Run: headless pygame with SDL's dummy video driver; simulated clock (each Clock.tick advances the game by its frame time, no real sleeping); random seed 0; keys injected as events and as key.get_pressed() state; no mouse input.
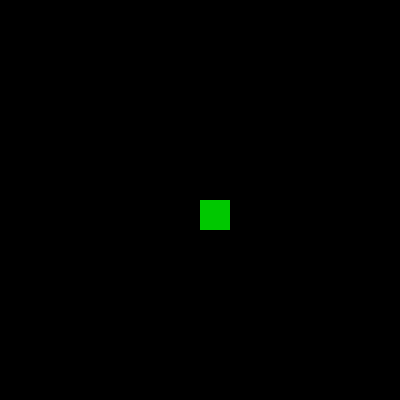
Frame 1 of 4 · flips 1–60 · no input
Frame 2 of 4 · flips 61–180 · tapped SPACE, RETURN · held RIGHT (→), D · screen unchanged from frame 1, image omitted
Frame 3 of 4 · flips 181–300 · held DOWN (↓), S · screen unchanged from frame 2, image omitted
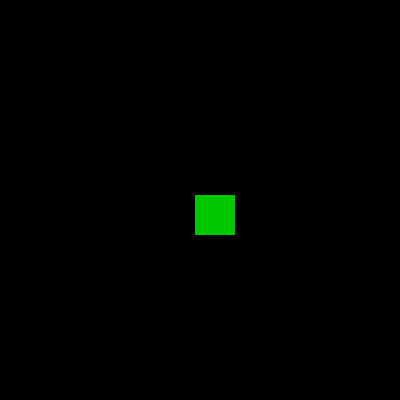
Frame 4 of 4 · flips 301–420 · held LEFT (←), A, UP (↑), W

The pygame program that drew these frames:

import pygame

RED = (200, 0, 0)
GREEN = (0, 200 , 0)
BLUE = (0, 0, 200)

WIDTH = 400
HEIGHT = 400
FPS = 60

pygame.init()

screen = pygame.display.set_mode((WIDTH, HEIGHT))
clock = pygame.time.Clock()

rect = pygame.Rect(WIDTH/2, HEIGHT/2, 30, 30)
size = 10


running = True
while running:

    for event in pygame.event.get():
        if event.type == pygame.QUIT:
           pygame.quit()
           exit()

        if event.type == pygame.KEYDOWN:
            if event.key == pygame.K_w:
                ###################################
                # O método: inflate_ip() de um objeto rect INFLA O OBJETO RECT
                # EM CADA UM DOS LADOS DO RETÂNGULO Á UMA DETERMINADA DISTÂNCIA POR VEZ.
                # Essa distância É INFLADA DE ACORDO COM O VALOR INSERIDO NO EIXO (x, y).
                # Como a variável: size está configurada com o valor: 10, o
                # nosso objeto rect INFLARÁ 10 PIXELS EM CADA UMA DAS 4 DIREÇOES (LADOS DO RECT)
                # se apertarmos a tecla: w.
                #
                # É por isso que a documentação diz que o objeto rect é
                # operado a partir do local onde ele está, pq o objeto rect
                # INFLA EXATAMENTE Á UMA DETERMINADA QUANTIDADE DE PIXELS A
                # PARTIR DA POSIÇÃO ATUAL EM QUE O OBJETO ESTÁ NA TELA.
                rect.inflate_ip(size, size)



    ##############################################
    # Desenha o rect 
    pygame.draw.rect(screen, GREEN, rect)


    pygame.display.update()
    clock.tick(FPS)
